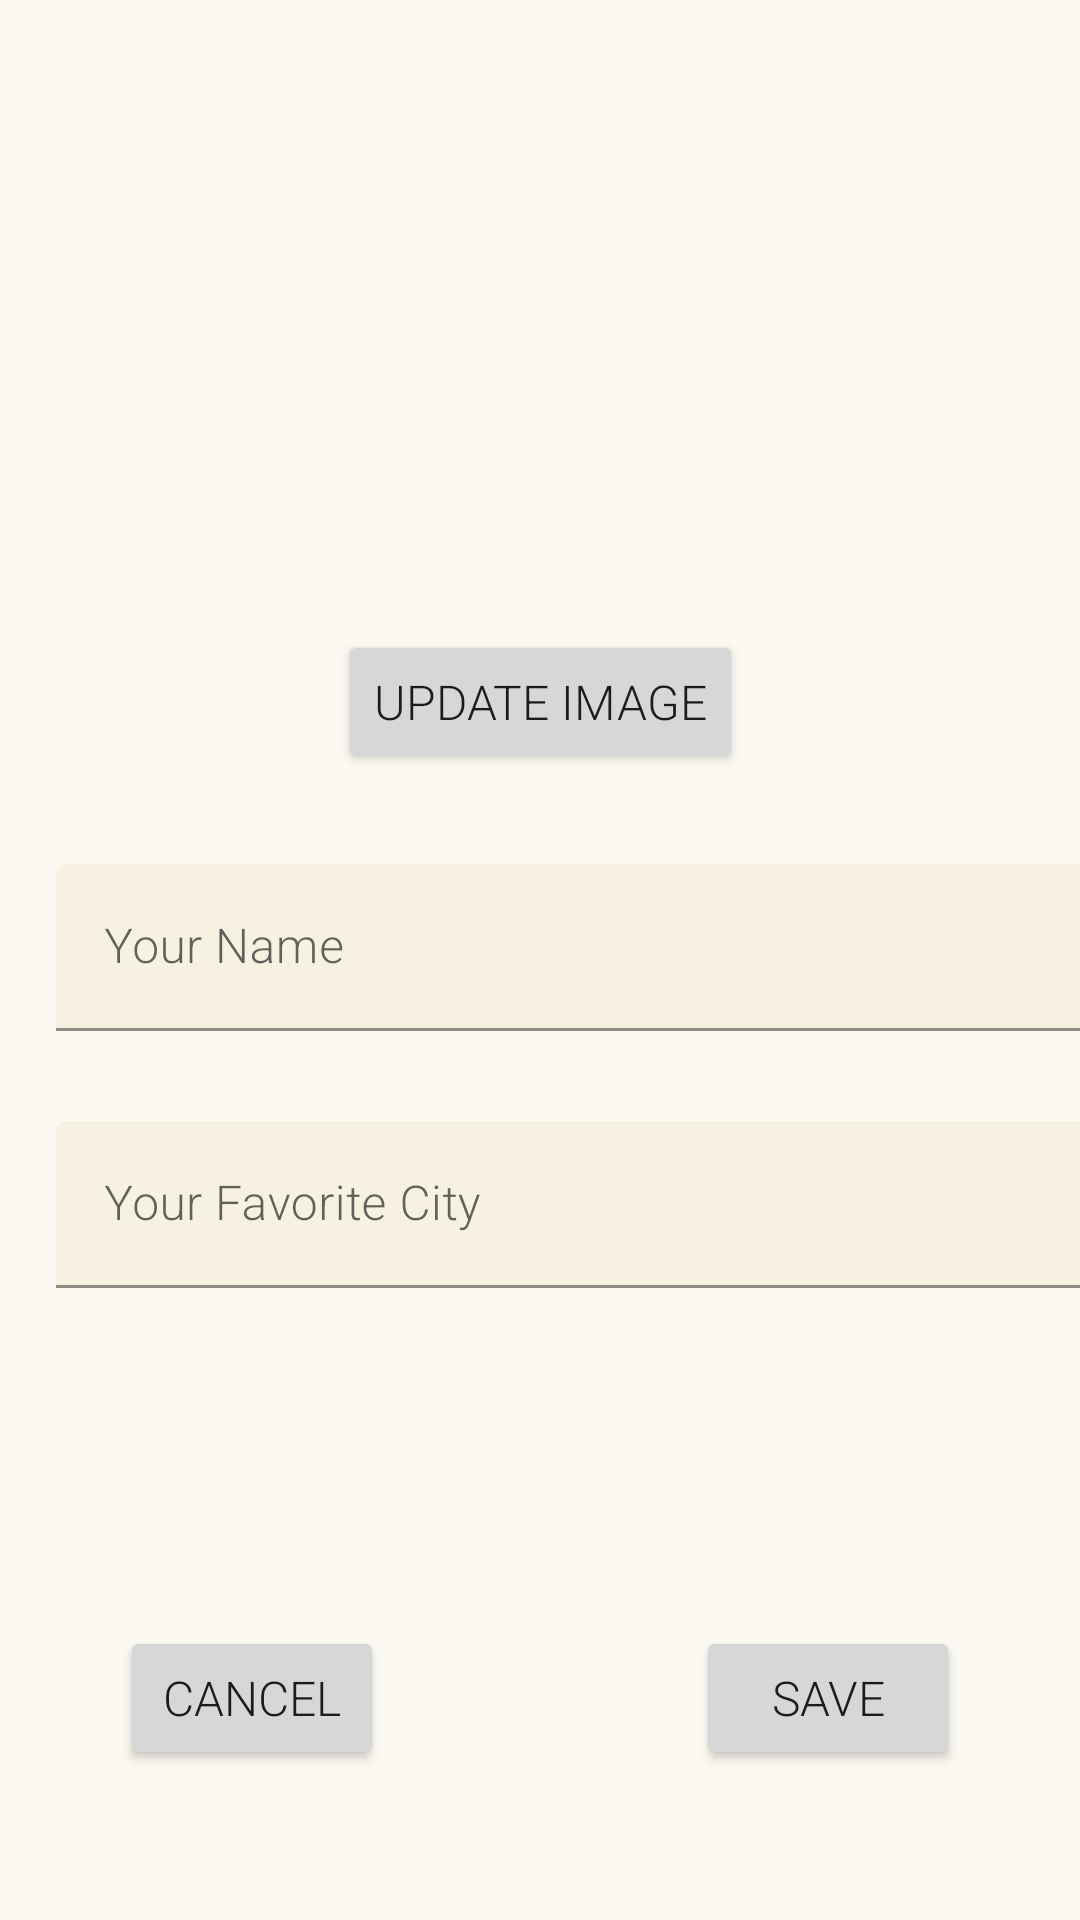

Produce the Android XML layout that renders to this screen, including the resource entries it uses.
<!-- AndroidManifest.xml: application theme Theme.Parksharenew -->
<!-- res/layout/fragment_edit_user_profile.xml -->
<?xml version="1.0" encoding="utf-8"?>
<androidx.constraintlayout.widget.ConstraintLayout xmlns:android="http://schemas.android.com/apk/res/android"
    xmlns:app="http://schemas.android.com/apk/res-auto"
    xmlns:tools="http://schemas.android.com/tools"
    android:layout_width="match_parent"
    android:layout_height="match_parent">

    <com.google.android.material.textfield.TextInputLayout
        android:id="@+id/ptNameEditProfile"
        android:layout_width="wrap_content"
        android:layout_height="wrap_content"
        android:layout_marginStart="20dp"
        android:layout_marginTop="30dp"
        android:layout_marginEnd="20dp"
        android:hint="Your Name"
        android:inputType="text"
        app:boxBackgroundColor="#F6F1E1"
        app:layout_constraintEnd_toEndOf="parent"
        app:layout_constraintHorizontal_bias="0.04"
        app:layout_constraintStart_toStartOf="parent"
        app:layout_constraintTop_toBottomOf="@+id/btnUploadImageEditProfile">

        <com.google.android.material.textfield.TextInputEditText
            android:layout_width="370dp"
            android:layout_height="wrap_content" />
    </com.google.android.material.textfield.TextInputLayout>

    <com.google.android.material.textfield.TextInputLayout
        android:id="@+id/ptCityEditProfile"
        android:layout_width="wrap_content"
        android:layout_height="wrap_content"
        android:layout_marginStart="20dp"
        android:layout_marginTop="30dp"
        android:layout_marginEnd="20dp"
        android:hint="Your Favorite City"
        android:inputType="text"
        app:boxBackgroundColor="#F6F1E1"
        app:layout_constraintEnd_toEndOf="parent"
        app:layout_constraintHorizontal_bias="0.04"
        app:layout_constraintStart_toStartOf="parent"
        app:layout_constraintTop_toBottomOf="@+id/ptNameEditProfile">

        <com.google.android.material.textfield.TextInputEditText
            android:layout_width="370dp"
            android:layout_height="wrap_content" />
    </com.google.android.material.textfield.TextInputLayout>


    <Button
        android:id="@+id/btnCancelEditProfile"
        android:layout_width="wrap_content"
        android:layout_height="wrap_content"
        android:layout_marginStart="40dp"
        android:layout_marginBottom="50dp"
        android:text="cancel"
        android:textSize="16sp"
        app:layout_constraintBottom_toBottomOf="parent"
        app:layout_constraintStart_toStartOf="parent" />

    <Button
        android:id="@+id/btnSaveEditProfile"
        android:layout_width="wrap_content"
        android:layout_height="wrap_content"
        android:layout_marginEnd="40dp"
        android:layout_marginBottom="50dp"
        android:text="save"
        android:textSize="16sp"
        app:layout_constraintBottom_toBottomOf="parent"
        app:layout_constraintEnd_toEndOf="parent" />

    <ImageView
        android:id="@+id/imAvatarEditProfile"
        android:layout_width="150dp"
        android:layout_height="150dp"
        android:layout_marginTop="50dp"
        app:layout_constraintEnd_toEndOf="parent"
        app:layout_constraintStart_toStartOf="parent"
        app:layout_constraintTop_toTopOf="parent"
        app:srcCompat="@drawable/user" />

    <Button
        android:id="@+id/btnUploadImageEditProfile"
        android:layout_width="wrap_content"
        android:layout_height="wrap_content"
        android:layout_marginTop="10dp"
        android:text="update Image"
        android:textSize="16sp"
        app:layout_constraintEnd_toEndOf="parent"
        app:layout_constraintStart_toStartOf="parent"
        app:layout_constraintTop_toBottomOf="@+id/imAvatarEditProfile" />


</androidx.constraintlayout.widget.ConstraintLayout>
<!-- resources referenced by this layout -->
<resources>
  <style name="Theme.Parksharenew" parent="Base.Theme.Parksharenew" />
  <style name="Base.Theme.Parksharenew" parent="Theme.MaterialComponents.Light.DarkActionBar">
          
          <item name="android:colorBackground">@color/background</item>
          <item name="colorPrimary">@color/lightBlue</item>
          <item name="fontFamily">sans-serif-light</item>
      </style>
  <color name="background">#FBF9F1</color>
  <color name="lightBlue">#659C9E</color>
</resources>
